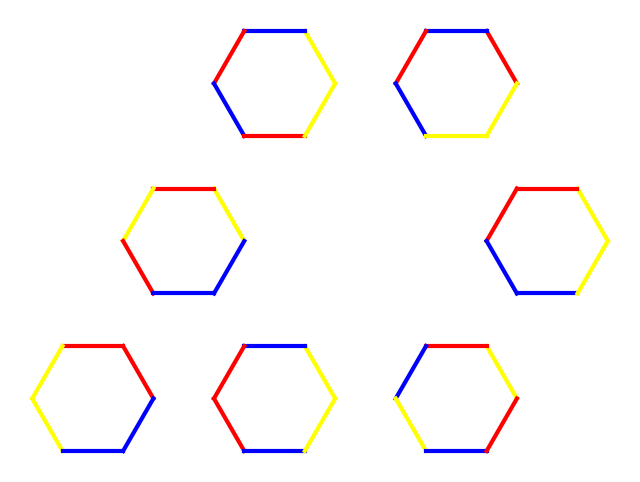

The matplotlib source for this figure:
# import numpy as np
import random as random

import math
import matplotlib.pyplot as plt

def draw_solution(solution, tiles):
    fig, ax = plt.subplots(figsize=(8, 6))

    # Größe und Position der Steine festlegen
    tile_size = 1.0
    positions = [(0, 0), (0.75, 1.3), (2.25, 1.3), (3, 0), (2.25, -1.3), (0.75, -1.3), (-0.75, -1.3)]

    # Für jeden Stein in der Lösung
    for i, tile_index in enumerate(solution[0]):
        x, y = positions[i]
        tile_orientation = solution[2][i]
        tile = tiles[tile_index]

        # Zeichne die Vorderseite des Steins
        draw_tile(ax, x, y, tile_size, tile_orientation, tile)

    ax.axis('equal')
    ax.axis('off')
    plt.show()

def draw_tile(ax, x, y, size, orientation, tile):
    colors = {'1': 'blue', '2': 'yellow', '3': 'red'}

    # Kantenverbindungen des Steins
    connections = [(0, 1), (1, 2), (2, 3), (3, 4), (4, 5), (5, 0)]

    # Orientierung des Steins anpassen
    if orientation > 0:
        tile = tile[-orientation:] + tile[:-orientation]

    # Steinkanten zeichnen
    for edge_index, color_code in enumerate(tile):
        start_x, start_y = x + size * 0.5 * math.cos(math.pi / 3 * edge_index), y + size * 0.5 * math.sin(math.pi / 3 * edge_index)
        end_x, end_y = x + size * 0.5 * math.cos(math.pi / 3 * (edge_index + 1)), y + size * 0.5 * math.sin(math.pi / 3 * (edge_index + 1))

        color = colors[color_code]
        ax.plot([start_x, end_x], [start_y, end_y], color=color, linewidth=3)

# # Beispielaufruf
solution = [[0, 2, 4, 7, 8, 11, 12], ['112323', '131322', '131223', '112233', '121323', '221331', '113322'], [4, 1, 1, 3, 2, 5, 4]]
tiles = ["112323", "212313", "131322", "112332", "131223", "121332", "113232", "112233", "121323", "113223", "131232", "221331", "113322", "121233"]
draw_solution(solution, tiles)


tiles = ["112323", "212313",  # Die Spielsteine werden codiert mit der Rhflg aus der Känguru-Anleitung
         "131322", "112332",  # Blau: 1, Gelb: 2, Rot: 3
         "131223", "121332",  # Der Stein wird so rotiert, dass die blaue Kurve an Rotation 0 steht und nach rechts
         "113232", "112233",  # abknickt, falls blau gerade wird gelb betrachtet
         "121323", "113223",  # Die Steine werden gegen den UZS von Orientation 0 an codiert
         "131232", "221331",
         "113322", "121233"]  # jeweils zwei Steine in einer Reihe sind in der Känguru-Version auf einem Stein


tiles_front_back = [[0] * 7 for _ in range(2)]  # Liste der Spielsteine mit Vorder- und Rückseite in jeweils
tiles_front_back[0] = [tiles[2 * i] for i in range(7)]  # einer Zeile
tiles_front_back[1] = [tiles[2 * i + 1] for i in range(7)]



def getColor(tile, edge, orientation):
    return int(tile[(edge + orientation) % 6])


def randomSol(all_tiles, tile_bool=0):
    sol_arr = [[0] * 7 for _ in range(3)]
    if tile_bool == 0:
        tiles_vec = random.sample([*range(0, 14)], k=7)
    elif tile_bool == 1:
        tiles_vec = [(i * 2) + random.randint(0, 1) for i in range(7)]
    sol_arr[0] = tiles_vec
    sol_arr[1] = [all_tiles[i] for i in tiles_vec]
    sol_arr[2] = [int(random.uniform(0, 6)) for i in range(1, 8)]
    return sol_arr



def objective(curr_sol):
    mismatches = 0
    for i in range(0, 7):  # jeden Stein der Blume einmal betrachten
        if i == 0:  # der mittlere Stein
            for edge in range(0, 6):  # alle 6 Nachbarsteine werden betrachtet
                if getColor(curr_sol[1][i], edge, curr_sol[2][i]) != \
                        getColor(curr_sol[1][edge + 1], (edge + 3) % 6, curr_sol[2][edge + 1]):
                    mismatches += 1
        elif i < 6:
            if getColor(curr_sol[1][i], (i + 1) % 6, curr_sol[2][i]) != getColor(curr_sol[1][i + 1],
                                                                                 (i + 3) % 6, curr_sol[2][i + 1]):
                mismatches += 1
        else:  # i = 6
            if getColor(curr_sol[1][i], (i + 1) % 6, curr_sol[2][i]) != getColor(curr_sol[1][1], (i + 3) % 6,
                                                                                 curr_sol[2][1]):
                mismatches += 1
    return mismatches




def main():
    # np.set_printoptions(suppress=True, precision=5)
    # color = getColor('212313', 5, 3)
    # print(color)
    # print(type(color))
    current_score = 12
    current_solution = []
    while current_score > 3:
        current_solution = randomSol(tiles, 1)
        print(current_solution)
        print("Value of the objective function of the current solution: \n")
        current_score = objective(current_solution)
        print(current_score)
    # draw_solution(current_solution, tiles)

if __name__ == "__main__":
    main()
